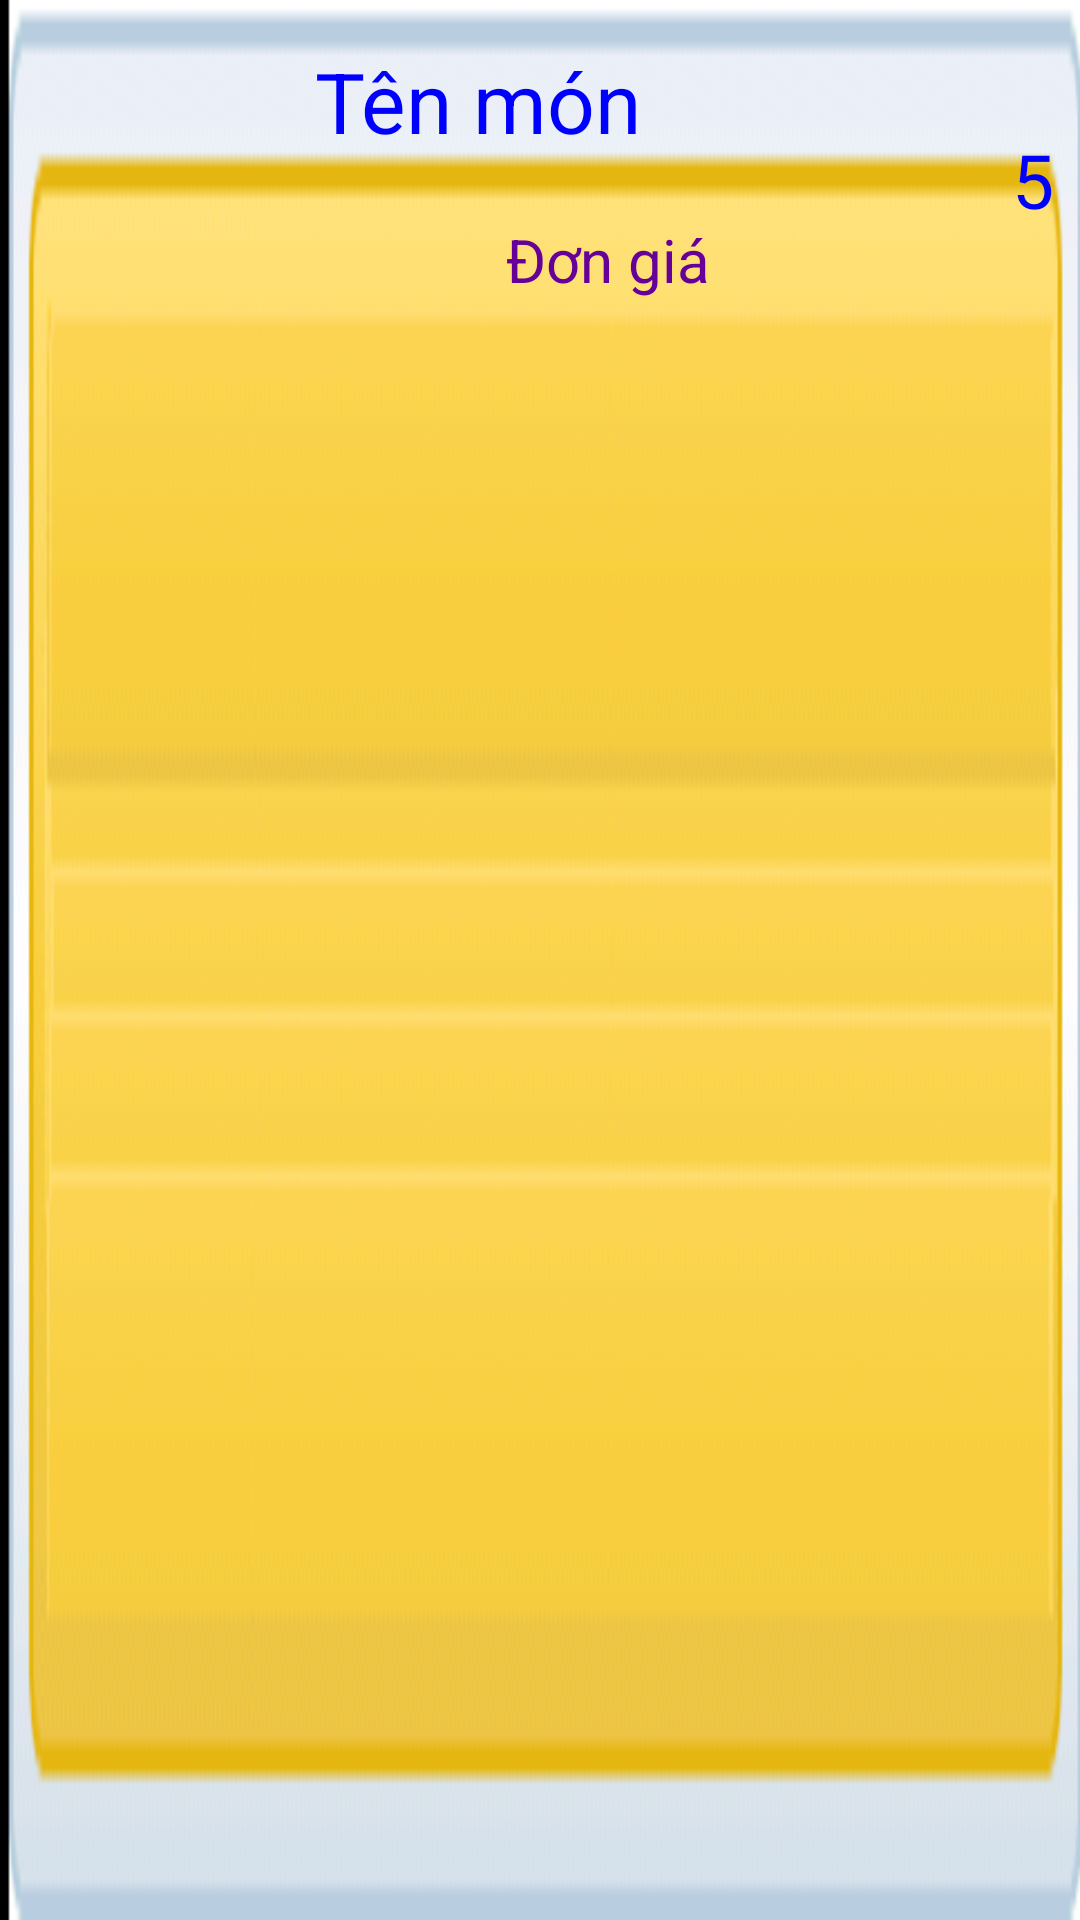

The Android layout XML behind this screen, and the referenced resources:
<!-- AndroidManifest.xml: application theme AppTheme -->
<!-- res/layout/htthanhtoan.xml -->
<?xml version="1.0" encoding="utf-8"?>
<LinearLayout
    xmlns:android="http://schemas.android.com/apk/res/android"
    android:layout_width="match_parent"
    android:orientation="horizontal"
    android:layout_height="120dp"


    android:background="@drawable/bak">
    <LinearLayout
        android:layout_width="100dp"
        android:layout_height="100dp">


        <ImageView
            android:id="@+id/hinhloadve"
            android:layout_marginTop="20dp"
            android:layout_marginLeft="15dp"
            android:layout_width="wrap_content"
            android:layout_height="match_parent"
            android:src="@drawable/bepp">

        </ImageView>

    </LinearLayout>

    <LinearLayout
        android:layout_width="200dp"
        android:orientation="vertical"
        android:layout_height="wrap_content">
        <LinearLayout
            android:orientation="horizontal"
            android:layout_width="match_parent"
            android:layout_height="50dp">

            <TextView

                android:id="@+id/txtTenMonAnThanhToan"
                android:layout_marginTop="15dp"
                android:layout_width="match_parent"
                android:layout_height="66dp"
                android:layout_marginLeft="5dp"
                android:text="Tên món"
                android:textColor="#0000FF"
                android:textSize="28sp">

            </TextView>


        </LinearLayout>
        <LinearLayout
            android:layout_width="match_parent"
            android:layout_height="50dp">

            <TextView
                android:layout_width="wrap_content"
                android:layout_height="wrap_content"
                android:text="              "
                android:textColor="#660099"
                android:textSize="18sp">

            </TextView>

            <TextView
                android:id="@+id/txtGiaTienThanhToan"
                android:layout_width="wrap_content"
                android:layout_height="wrap_content"
                android:layout_gravity="bottom"
                android:layout_marginLeft="8dp"
                android:shadowColor="@color/colorBlack"
                android:text="Đơn giá "
                android:textColor="#660099"
                android:textSize="20sp">

            </TextView>


        </LinearLayout>


    </LinearLayout>
    <LinearLayout
        android:layout_width="match_parent"
        android:layout_height="100dp">

        <ImageView
            android:layout_width="20dp"
            android:layout_height="110dp"
            android:layout_alignParentRight="true"

            android:layout_gravity="end"

            android:layout_marginTop="16dp"
            android:layout_marginRight="10dp"
            android:src="@drawable/xx" />

        <TextView
            android:id="@+id/txtSoLuongThanhToan"
            android:layout_marginTop="10dp"
            android:layout_width="29dp"
            android:layout_height="wrap_content"
            android:layout_gravity="center"
            android:text="5"
            android:textAlignment="center"
            android:textColor="#0000FF"
            android:textSize="25sp">

        </TextView>
    </LinearLayout>


</LinearLayout>
<!-- resources referenced by this layout -->
<resources>
  <color name="colorBlack">#000</color>
  <!-- drawable bak: png bitmap (drawable, 4869 bytes) -->
  <style name="AppTheme" parent="Theme.AppCompat.NoActionBar">
          
          <item name="colorPrimary">@color/colorPrimary</item>
          <item name="colorPrimaryDark">@color/colorPrimaryDark</item>
          <item name="colorAccent">@color/colorAccent</item>
      </style>
  <color name="colorPrimary">#3F51B5</color>
  <color name="colorPrimaryDark">#303F9F</color>
  <color name="colorAccent">#FF4081</color>
</resources>
